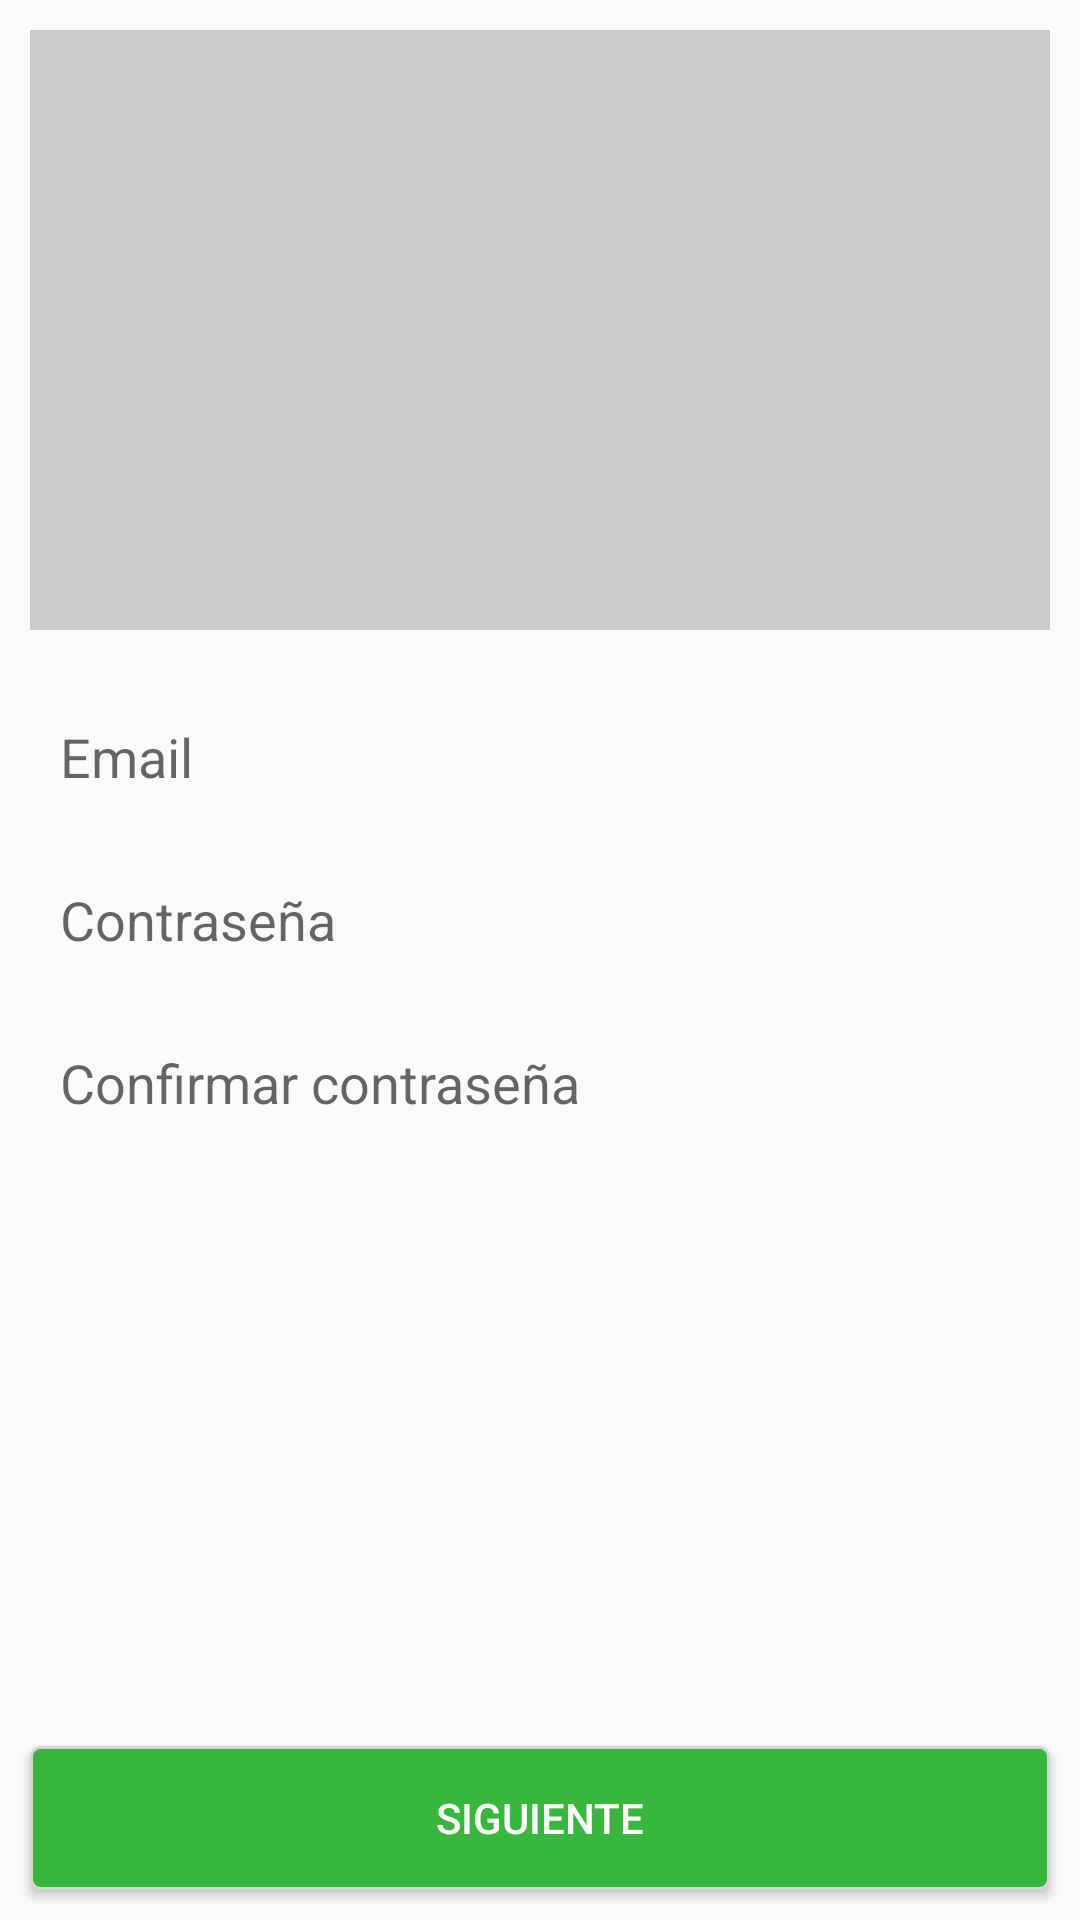

Layout XML and referenced resources for this Android screen:
<!-- AndroidManifest.xml: application theme AppTheme -->
<!-- res/layout/fragment_data_user_acount_register.xml -->
<?xml version="1.0" encoding="utf-8"?>
<layout>
    <androidx.constraintlayout.widget.ConstraintLayout xmlns:android="http://schemas.android.com/apk/res/android"
        xmlns:app="http://schemas.android.com/apk/res-auto"
        android:layout_width="match_parent"
        android:layout_height="match_parent">

        <ImageView
            android:id="@+id/iv_user_acount_register"
            android:layout_width="match_parent"
            android:layout_height="200dp"
            android:layout_margin="10dp"
            android:background="@color/colorGray"
            app:layout_constraintEnd_toEndOf="parent"
            app:layout_constraintStart_toStartOf="parent"
            app:layout_constraintTop_toTopOf="parent" />

        <EditText
            android:id="@+id/et_email_user_register"
            android:layout_width="match_parent"
            android:layout_height="wrap_content"
            android:layout_marginStart="10dp"
            android:layout_marginTop="20dp"
            android:layout_marginEnd="10dp"
            android:background="@drawable/background_white_border_gray"
            android:hint="Email"
            android:inputType="textEmailAddress"
            android:padding="10dp"
            app:layout_constraintEnd_toEndOf="parent"
            app:layout_constraintStart_toStartOf="parent"
            app:layout_constraintTop_toBottomOf="@+id/iv_user_acount_register" />

        <EditText
            android:id="@+id/et_pass_user_register"
            android:layout_width="match_parent"
            android:layout_height="wrap_content"
            android:layout_marginStart="10dp"
            android:layout_marginTop="10dp"
            android:layout_marginEnd="10dp"
            android:background="@drawable/background_white_border_gray"
            android:hint="Contraseña"
            android:inputType="textPassword"
            android:padding="10dp"
            app:layout_constraintEnd_toEndOf="parent"
            app:layout_constraintStart_toStartOf="parent"
            app:layout_constraintTop_toBottomOf="@+id/et_email_user_register" />

        <EditText
            android:id="@+id/et_confirm_pass_user_register"
            android:layout_width="match_parent"
            android:layout_height="wrap_content"
            android:layout_marginStart="10dp"
            android:layout_marginTop="10dp"
            android:layout_marginEnd="10dp"
            android:background="@drawable/background_white_border_gray"
            android:hint="Confirmar contraseña"
            android:inputType="textPassword"
            android:padding="10dp"
            app:layout_constraintEnd_toEndOf="parent"
            app:layout_constraintStart_toStartOf="parent"
            app:layout_constraintTop_toBottomOf="@+id/et_pass_user_register" />

        <Button
            android:layout_width="match_parent"
            android:id="@+id/btn_next_data_acount_register"
            android:layout_height="wrap_content"
            android:layout_margin="10dp"
            android:background="@drawable/background_green_btn"
            android:text="Siguiente"
            android:textColor="@color/colorWhite"
            app:layout_constraintBottom_toBottomOf="parent"
            app:layout_constraintEnd_toEndOf="parent"
            app:layout_constraintStart_toStartOf="parent" />

    </androidx.constraintlayout.widget.ConstraintLayout>
</layout>
<!-- resources referenced by this layout -->
<resources>
  <color name="colorGray">#CCCACA</color>
  <color name="colorWhite">#FFFFFF</color>
  <!-- drawable background_green_btn (drawable) -->
  <?xml version="1.0" encoding="utf-8"?>
  <shape xmlns:android="http://schemas.android.com/apk/res/android">
      <stroke
          android:width="1dp"
          android:color="#D5D5D5"
          />
      <solid android:color="#37B83D" />
      <padding
          android:bottom="2dp"
          android:left="0dp"
          android:right="0dp"
          android:top="2dp" />
      <corners android:radius="3dp" />
  </shape>
  <style name="AppTheme" parent="Theme.AppCompat.Light.DarkActionBar">
          
          <item name="colorPrimary">@color/colorPrimary</item>
          <item name="colorPrimaryDark">@color/colorPrimaryDark</item>
          <item name="colorAccent">@color/colorAccent</item>
      </style>
  <color name="colorPrimary">#6200EE</color>
  <color name="colorPrimaryDark">#3700B3</color>
  <color name="colorAccent">#03DAC5</color>
</resources>
